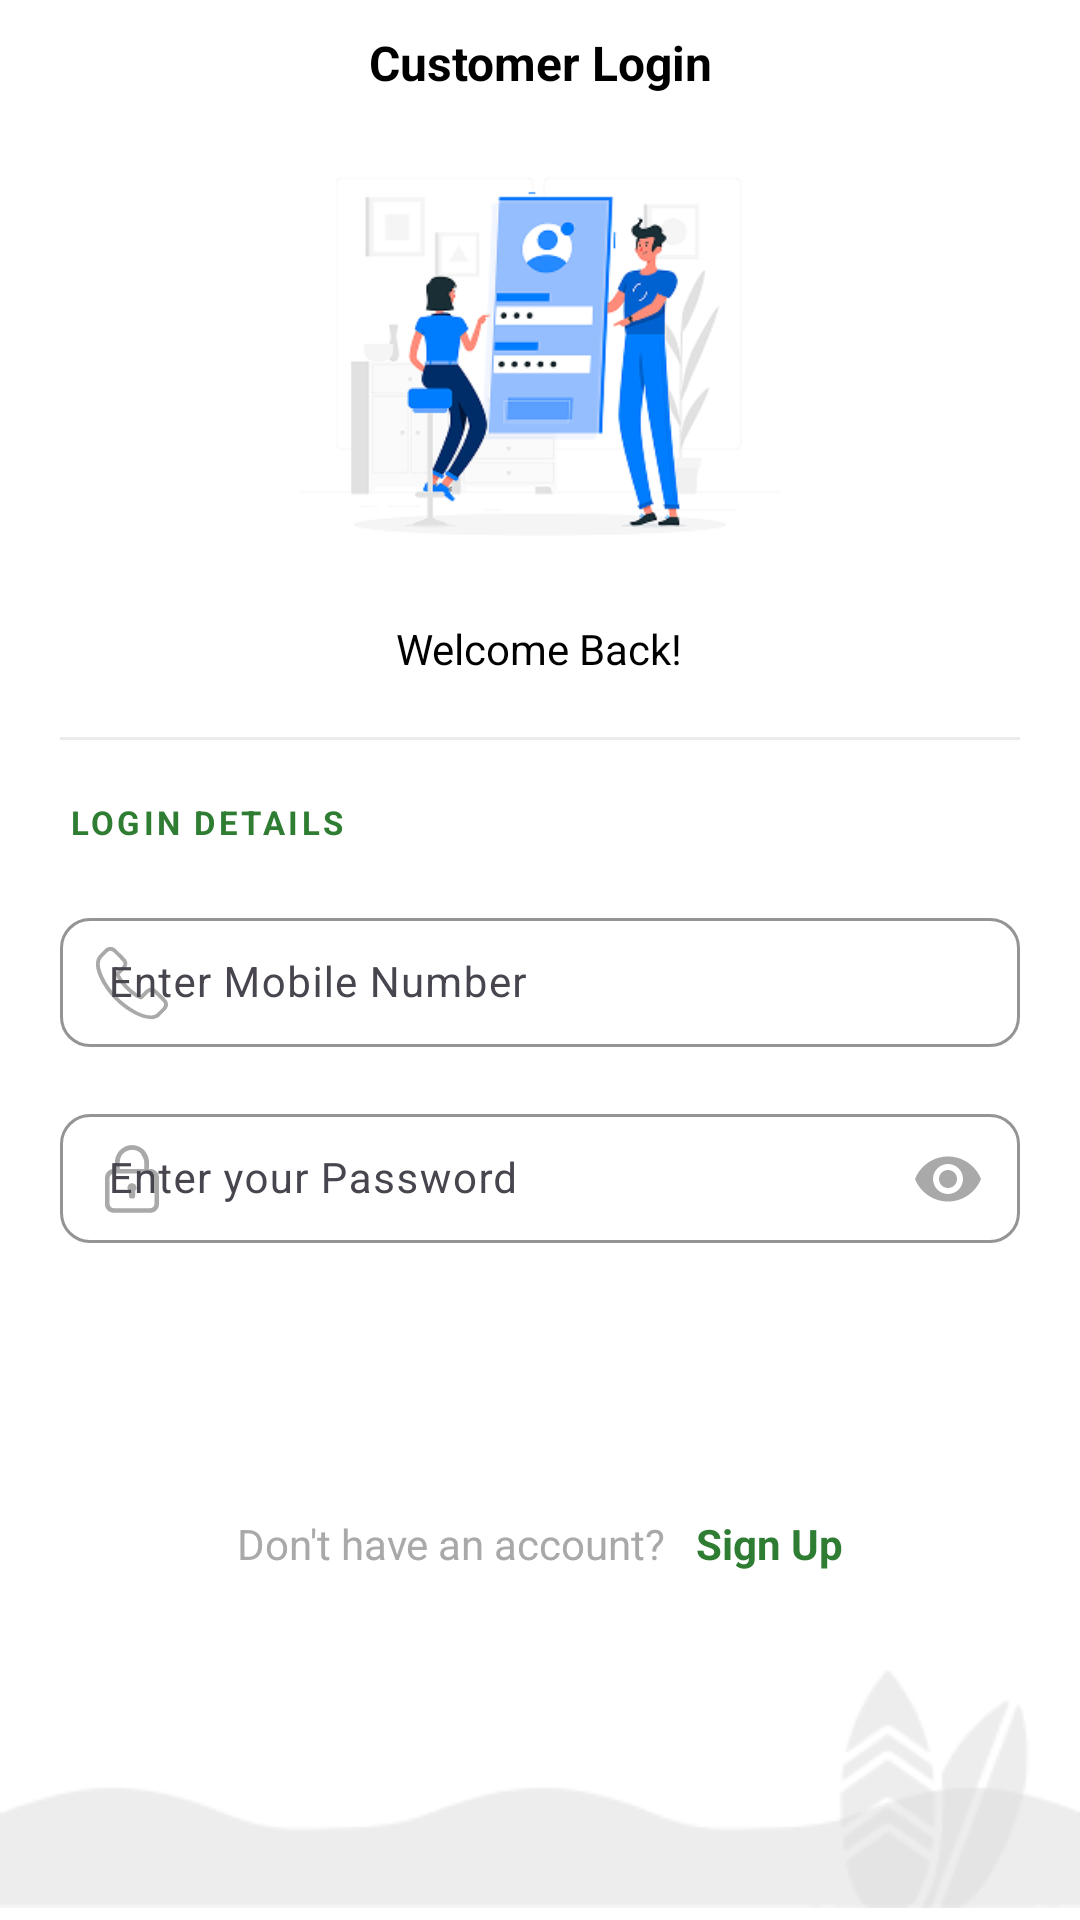

Here is an Android app screen rendered from its layout file. Give the layout XML and the strings, colors and styles it references.
<!-- AndroidManifest.xml: application theme Theme.AgriBridge -->
<!-- res/layout/activity_login.xml -->
<?xml version="1.0" encoding="utf-8"?>
<FrameLayout xmlns:android="http://schemas.android.com/apk/res/android"
    xmlns:app="http://schemas.android.com/apk/res-auto"
    xmlns:tools="http://schemas.android.com/tools"
    android:id="@+id/main"
    android:layout_width="match_parent"
    android:layout_height="match_parent"
    android:orientation="vertical"
    tools:context=".ui.authUser.activities.LoginActivity">

    <RelativeLayout
        android:layout_width="match_parent"
        android:layout_height="match_parent"
        android:background="@color/white">

        
        <androidx.constraintlayout.widget.ConstraintLayout
            android:id="@+id/toolbar"
            android:layout_width="match_parent"
            android:layout_height="wrap_content"
            android:padding="10dp">


            <androidx.appcompat.widget.AppCompatTextView
                android:layout_width="wrap_content"
                android:layout_height="wrap_content"
                android:layout_gravity="center"
                android:gravity="center"
                android:text="@string/customer_login_title"
                android:textColor="@color/black"
                android:textSize="16sp"
                android:textStyle="bold"
                app:layout_constraintEnd_toEndOf="parent"
                app:layout_constraintStart_toStartOf="parent"
                app:layout_constraintTop_toTopOf="parent" />

        </androidx.constraintlayout.widget.ConstraintLayout>

        <androidx.core.widget.NestedScrollView
            android:id="@+id/scrollbarParent"
            android:layout_width="match_parent"
            android:layout_height="match_parent"
            android:layout_below="@id/toolbar"
            android:layout_marginTop="0dp"
            android:fillViewport="true">

            <androidx.appcompat.widget.LinearLayoutCompat
                android:layout_width="match_parent"
                android:layout_height="match_parent"
                android:gravity="center_horizontal"
                android:orientation="vertical">

                
                <androidx.appcompat.widget.AppCompatImageView
                    android:layout_width="160dp"
                    android:layout_height="160dp"
                    android:src="@drawable/ic_image_login_image" />

                <androidx.appcompat.widget.AppCompatTextView
                    android:layout_width="wrap_content"
                    android:layout_height="wrap_content"
                    android:layout_gravity="center"
                    android:layout_marginVertical="5dp"
                    android:ellipsize="end"
                    android:gravity="center"
                    android:text="@string/welcome_back"
                    android:textColor="@color/black"
                    android:textSize="14sp" />

                
                <View
                    android:layout_width="match_parent"
                    android:layout_height="1dp"
                    android:layout_marginHorizontal="20dp"
                    android:layout_marginTop="15dp"
                    android:layout_marginBottom="5dp"
                    android:background="@color/divider_color" />

                <androidx.appcompat.widget.LinearLayoutCompat
                    android:layout_width="match_parent"
                    android:layout_height="wrap_content"
                    android:layout_marginHorizontal="20dp"
                    android:orientation="vertical">

                    
                    <TextView
                        android:layout_width="wrap_content"
                        android:layout_height="wrap_content"
                        android:layout_marginStart="3dp"
                        android:layout_marginTop="15dp"
                        android:layout_marginBottom="7dp"
                        android:letterSpacing="0.10"
                        android:text="@string/login_details"
                        android:textColor="@color/green_primary"
                        android:textSize="11sp"
                        android:textStyle="bold"
                        tools:ignore="HardcodedText" />

                    
                    <com.google.android.material.textfield.TextInputLayout
                        android:layout_width="match_parent"
                        android:layout_height="wrap_content"
                        android:layout_marginTop="10dp"
                        android:hint="@string/enter_mobile_number"
                        app:boxBackgroundMode="outline"
                        app:boxCornerRadiusBottomEnd="10dp"
                        app:boxCornerRadiusBottomStart="10dp"
                        app:boxCornerRadiusTopEnd="10dp"
                        app:boxCornerRadiusTopStart="10dp"
                        app:boxStrokeColor="@color/green_primary"
                        app:hintTextColor="@color/green_primary"
                        app:startIconDrawable="@drawable/ic_phone_number"
                        app:startIconTint="@color/dark_gray">

                        <com.google.android.material.textfield.TextInputEditText
                            android:id="@+id/etPhone"
                            android:layout_width="match_parent"
                            android:layout_height="wrap_content"
                            android:inputType="phone"
                            android:digits="0123456789 "
                            android:maxLength="11"
                            android:maxLines="1"
                            android:paddingVertical="12dp"
                            android:singleLine="true"
                            android:textColor="@color/text_primary"
                            android:textColorHint="@color/text_secondary"
                            android:textSize="14sp" />

                    </com.google.android.material.textfield.TextInputLayout>

                    
                    <com.google.android.material.textfield.TextInputLayout
                        android:layout_width="match_parent"
                        android:layout_height="wrap_content"
                        android:layout_marginTop="12dp"
                        android:hint="@string/enter_your_password"
                        app:boxBackgroundMode="outline"
                        app:boxCornerRadiusBottomEnd="10dp"
                        app:boxCornerRadiusBottomStart="10dp"
                        app:boxCornerRadiusTopEnd="10dp"
                        app:boxCornerRadiusTopStart="10dp"
                        app:boxStrokeColor="@color/green_primary"
                        app:endIconMode="password_toggle"
                        app:endIconTint="@color/dark_gray"
                        app:hintTextColor="@color/green_primary"
                        app:startIconDrawable="@drawable/ic_password"
                        app:startIconTint="@color/dark_gray">

                        <com.google.android.material.textfield.TextInputEditText
                            android:id="@+id/etPassword"
                            android:layout_width="match_parent"
                            android:layout_height="wrap_content"
                            android:inputType="textPassword"
                            android:maxLines="1"
                            android:paddingVertical="12dp"
                            android:singleLine="true"
                            android:textColor="@color/text_primary"
                            android:textColorHint="@color/text_secondary"
                            android:textSize="14sp" />

                    </com.google.android.material.textfield.TextInputLayout>


                </androidx.appcompat.widget.LinearLayoutCompat>

                
                <androidx.appcompat.widget.AppCompatButton
                    android:id="@+id/btnLogin"
                    android:layout_width="wrap_content"
                    android:layout_height="wrap_content"
                    android:layout_marginTop="30dp"
                    android:layout_marginBottom="10dp"
                    android:background="@drawable/ic_bg_rounded_black"
                    android:ellipsize="end"
                    android:maxLines="1"
                    android:paddingHorizontal="40dp"
                    android:paddingVertical="10dp"
                    android:text="@string/login"
                    android:textAllCaps="false"
                    android:textColor="@color/white"
                    android:textSize="16sp" />

                
                <RelativeLayout
                    android:layout_width="match_parent"
                    android:layout_height="wrap_content">

                    <androidx.appcompat.widget.LinearLayoutCompat
                        android:layout_width="wrap_content"
                        android:layout_height="wrap_content"
                        android:layout_centerHorizontal="true"
                        android:gravity="center"
                        android:orientation="horizontal"
                        android:paddingBottom="8dp">

                        <androidx.appcompat.widget.AppCompatTextView
                            android:layout_width="wrap_content"
                            android:layout_height="wrap_content"
                            android:ellipsize="end"
                            android:maxLines="1"
                            android:text="@string/dont_have_an_account"
                            android:textColor="@color/dark_gray" />

                        <androidx.appcompat.widget.AppCompatTextView
                            android:id="@+id/tvSignUp"
                            android:layout_width="wrap_content"
                            android:layout_height="wrap_content"
                            android:layout_marginStart="10dp"
                            android:ellipsize="end"
                            android:maxLines="1"
                            android:text="@string/sign_up"
                            android:textColor="@color/green_primary"
                            android:textStyle="bold" />

                    </androidx.appcompat.widget.LinearLayoutCompat>

                    <androidx.appcompat.widget.AppCompatImageView
                        android:layout_width="match_parent"
                        android:layout_height="wrap_content"
                        android:layout_alignParentBottom="true"
                        android:paddingBottom="4dp"
                        android:scaleType="centerCrop"
                        android:src="@drawable/ic_image_footer" />

                </RelativeLayout>

            </androidx.appcompat.widget.LinearLayoutCompat>

        </androidx.core.widget.NestedScrollView>

    </RelativeLayout>

</FrameLayout>
<!-- resources referenced by this layout -->
<resources>
  <color name="black">#FF000000</color>
  <color name="dark_gray">#A9A9A9</color>
  <color name="divider_color">#EBEBEB</color>
  <color name="green_primary">#2E7D32</color>
  <color name="text_primary">#1C1C1E</color>
  <color name="text_secondary">#6B7280</color>
  <color name="white">#FFFFFF</color>
  <!-- drawable ic_image_footer: png bitmap (drawable, 5549 bytes) -->
  <!-- drawable ic_image_login_image: png bitmap (drawable, 27734 bytes) -->
  <!-- drawable ic_password: vector/xml drawable (drawable, 6814 chars, omitted) -->
  <!-- drawable ic_phone_number: vector/xml drawable (drawable, 6235 chars, omitted) -->
  <string name="customer_login_title">Customer Login</string>
  <string name="dont_have_an_account">Don\'t have an account?</string>
  <string name="enter_mobile_number">Enter Mobile Number</string>
  <string name="enter_your_password">Enter your Password</string>
  <string name="login">Login</string>
  <string name="login_details">LOGIN DETAILS</string>
  <string name="sign_up">Sign Up</string>
  <string name="welcome_back">Welcome Back!</string>
  <style name="Theme.AgriBridge" parent="Base.Theme.AgriBridge" />
  <style name="Base.Theme.AgriBridge" parent="Theme.Material3.DayNight.NoActionBar">
          <item name="android:windowBackground">@color/white</item>
          <item name="android:windowActionBar">false</item>
          <item name="android:windowNoTitle">true</item>
          <item name="android:windowLightStatusBar">true</item>
          <item name="android:windowIsTranslucent">false</item>
          <item name="android:windowSoftInputMode">adjustResize</item>
          <item name="android:statusBarColor">@android:color/transparent</item>
      </style>
</resources>
